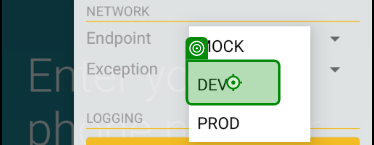
Task: Test Automation Project
Workflow: Login-Wrong Credential

Step 1: Tap
